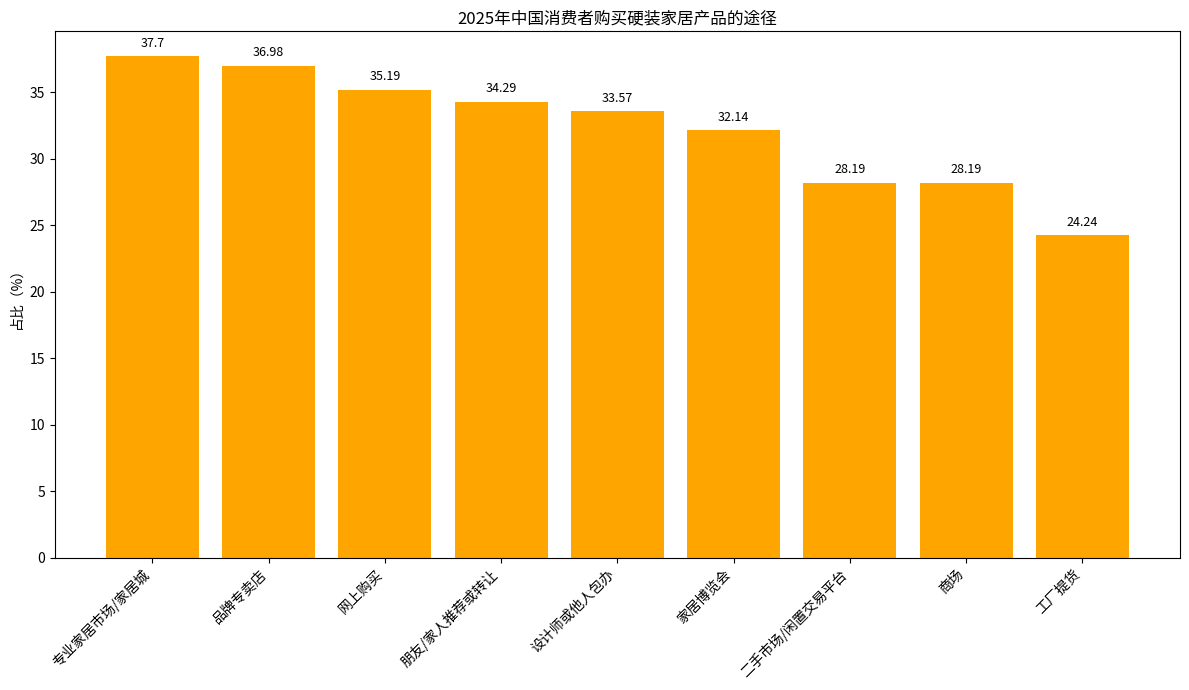

Here is the Python script that generated this plot:
import matplotlib.pyplot as plt
import numpy as np

# 购买途径
channels = [
    "专业家居市场/家居城", "品牌专卖店", "网上购买", "朋友/家人推荐或转让", 
    "设计师或他人包办", "家居博览会", "二手市场/闲置交易平台", "商场", "工厂提货"
]
# 对应占比（%）
proportions = [37.70, 36.98, 35.19, 34.29, 33.57, 32.14, 28.19, 28.19, 24.24]

x = np.arange(len(channels))  # x轴坐标

fig, ax = plt.subplots(figsize=(12, 7))
# 绘制柱状图
bars = ax.bar(x, proportions, color='orange')

# 添加数值标注，在柱子上方居中位置
for i, proportion in enumerate(proportions):
    ax.text(i, proportion + 1, f'{proportion}', ha='center', va='center', fontsize=9)

# 设置x轴刻度和标签，旋转标签
ax.set_xticks(x)
ax.set_xticklabels(channels, rotation=45, ha='right')
ax.set_ylabel('占比（%）')
ax.set_title('2025年中国消费者购买硬装家居产品的途径')

plt.tight_layout()
plt.show()
